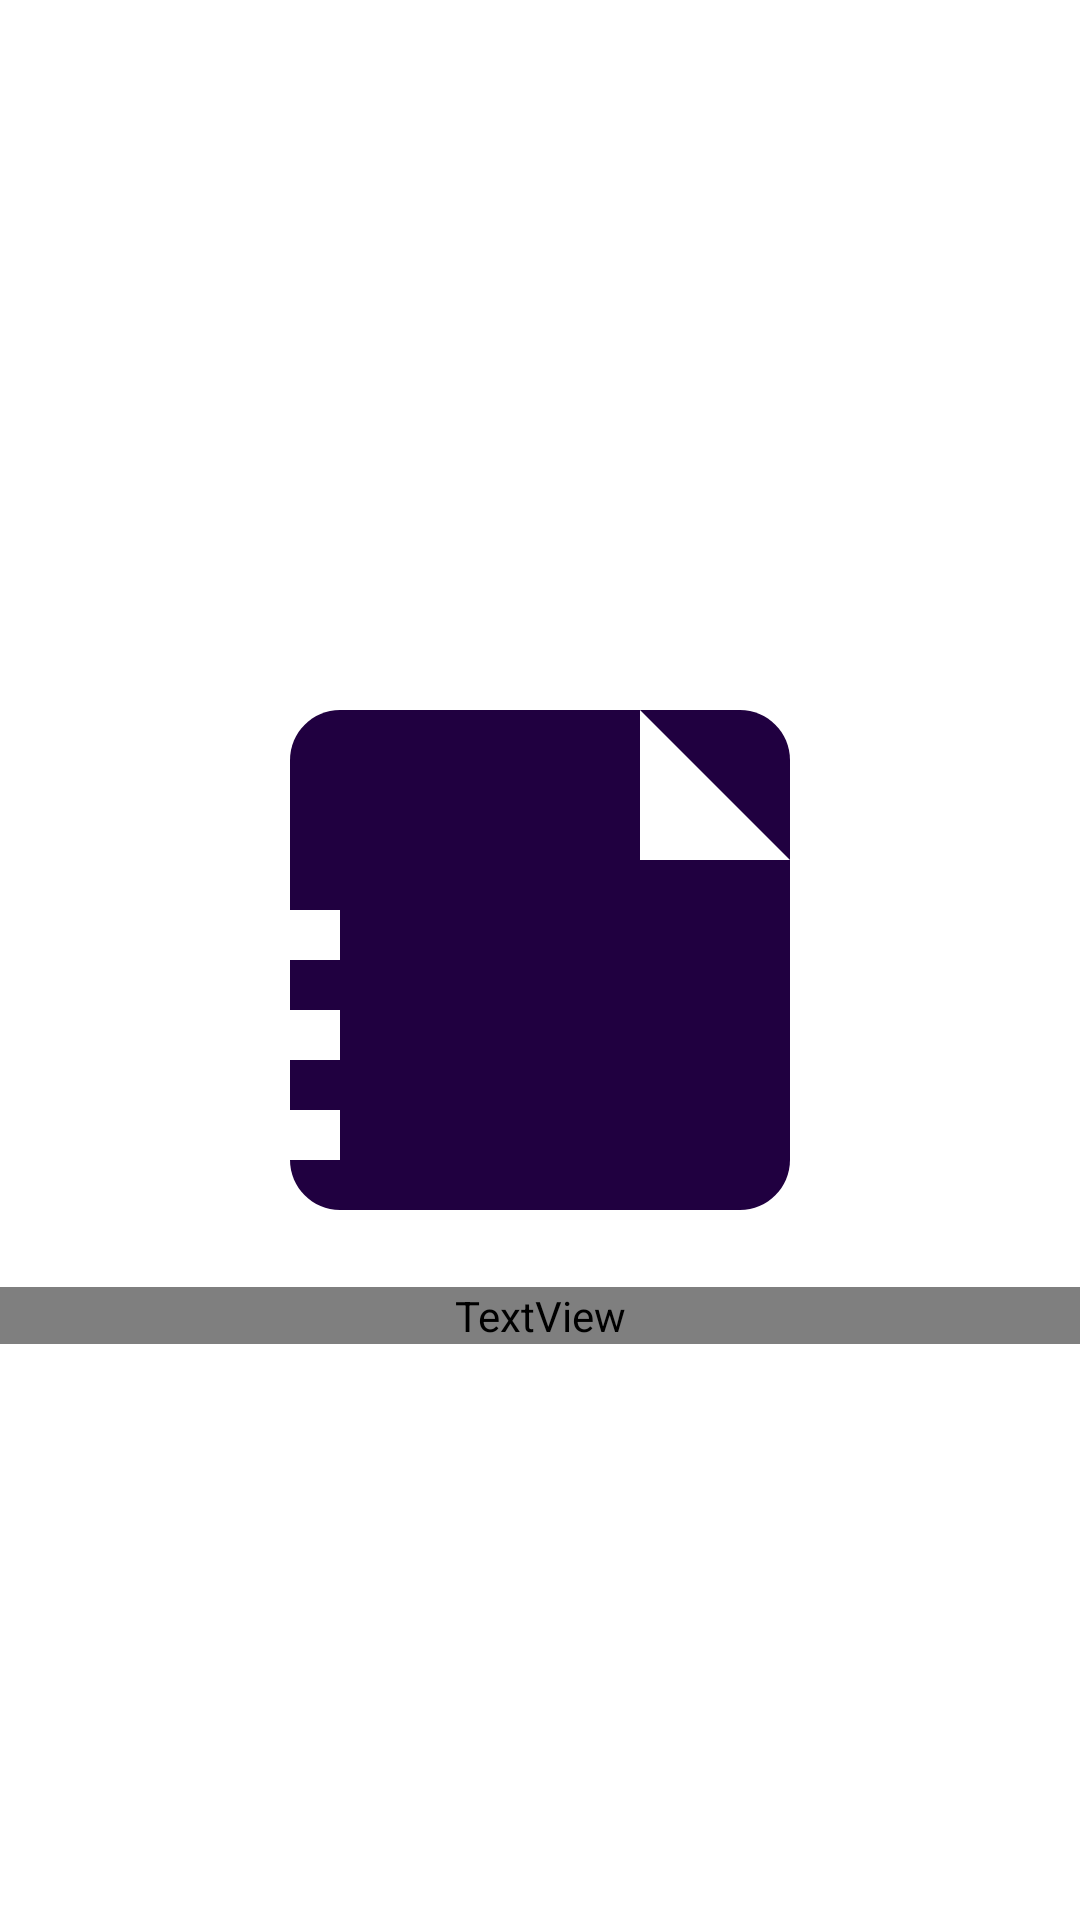

Reconstruct the res/layout file that produces this screen, plus the resources it refers to.
<!-- AndroidManifest.xml: application theme Theme.Nameful7 -->
<!-- res/layout/activity_splash.xml -->
<?xml version="1.0" encoding="utf-8"?>
<androidx.constraintlayout.widget.ConstraintLayout xmlns:android="http://schemas.android.com/apk/res/android"
    xmlns:app="http://schemas.android.com/apk/res-auto"
    xmlns:tools="http://schemas.android.com/tools"
    android:layout_width="match_parent"
    android:layout_height="match_parent"
    android:background="@color/bg_light"
    tools:context=".page.Splash">

    <ImageView
        android:id="@+id/logo"
        android:layout_width="200dp"
        android:layout_height="200dp"
        android:contentDescription="@string/logo"
        android:src="@drawable/ic_logo"
        app:layout_constraintBottom_toBottomOf="parent"
        app:layout_constraintEnd_toEndOf="parent"
        app:layout_constraintStart_toStartOf="parent"
        app:layout_constraintTop_toTopOf="parent" />

    <TextView
        android:layout_width="match_parent"
        android:layout_height="wrap_content"
        android:layout_alignParentBottom="true"
        android:fontFamily="@font/comfortaa"
        android:text="@string/app_name"
        android:textAlignment="center"
        android:textColor="@color/text_dark_bold"
        android:textSize="30sp"
        app:layout_constraintBottom_toBottomOf="parent"
        app:layout_constraintStart_toStartOf="parent"
        android:layout_marginBottom="192dp" />

</androidx.constraintlayout.widget.ConstraintLayout>
<!-- resources referenced by this layout -->
<resources>
  <color name="bg_light">#FFFFFF</color>
  <color name="text_dark_bold">#202020</color>
  <!-- drawable ic_logo (drawable) -->
  <vector xmlns:android="http://schemas.android.com/apk/res/android"
      android:width="24dp"
      android:height="24dp"
      android:viewportWidth="24"
      android:viewportHeight="24">
  
    <path
        android:fillColor="@color/color200040"
        android:pathData="M20,2H4C2.9,2 2,2.9 2,4v16c0,1.1 0.9,2 2,2h16c1.1,0 2,-0.9 2,-2V4c0,-1.1 -0.9,-2 -2,-2z" />
    <path
        android:fillColor="@color/white"
        android:pathData="M16,2v6h6L16,2zM2,10v2h2v-2zM2,14v2h2v-2zM2,18v2h2v-2z" />
  
  </vector>
  <string name="app_name">Nameful7</string>
  <string name="logo">Logo</string>
  <style name="Theme.Nameful7" parent="Theme.MaterialComponents.DayNight.DarkActionBar">
          
          <item name="colorPrimary">@color/color200040</item>
          <item name="colorPrimaryVariant">@color/color200040</item>
          <item name="colorOnPrimary">@color/white</item>
          <item name="bg">@color/bg_light</item>
          <item name="boldText">@color/text_dark_bold</item>
          <item name="regularText">@color/text_dark_regular</item>
          <item name="appbar">@color/bg_light</item>
          <item name="card">@color/white</item>
          <item name="appbarAttribute">@color/color200040</item>
          <item name="hintText">@color/text_dark_hint</item>
          
          <item name="colorSecondary">@color/color200040</item>
          <item name="colorSecondaryVariant">@color/color200040</item>
          <item name="colorOnSecondary">@color/color200040</item>
          
          <item name="android:statusBarColor">@color/bg_light</item>
          <item name="android:windowLightStatusBar">true</item>
          
      </style>
  <color name="color200040">#200040</color>
  <color name="white">#FFFFFF</color>
  <color name="text_dark_regular">#604080</color>
  <color name="text_dark_hint">#9080c0</color>
</resources>
